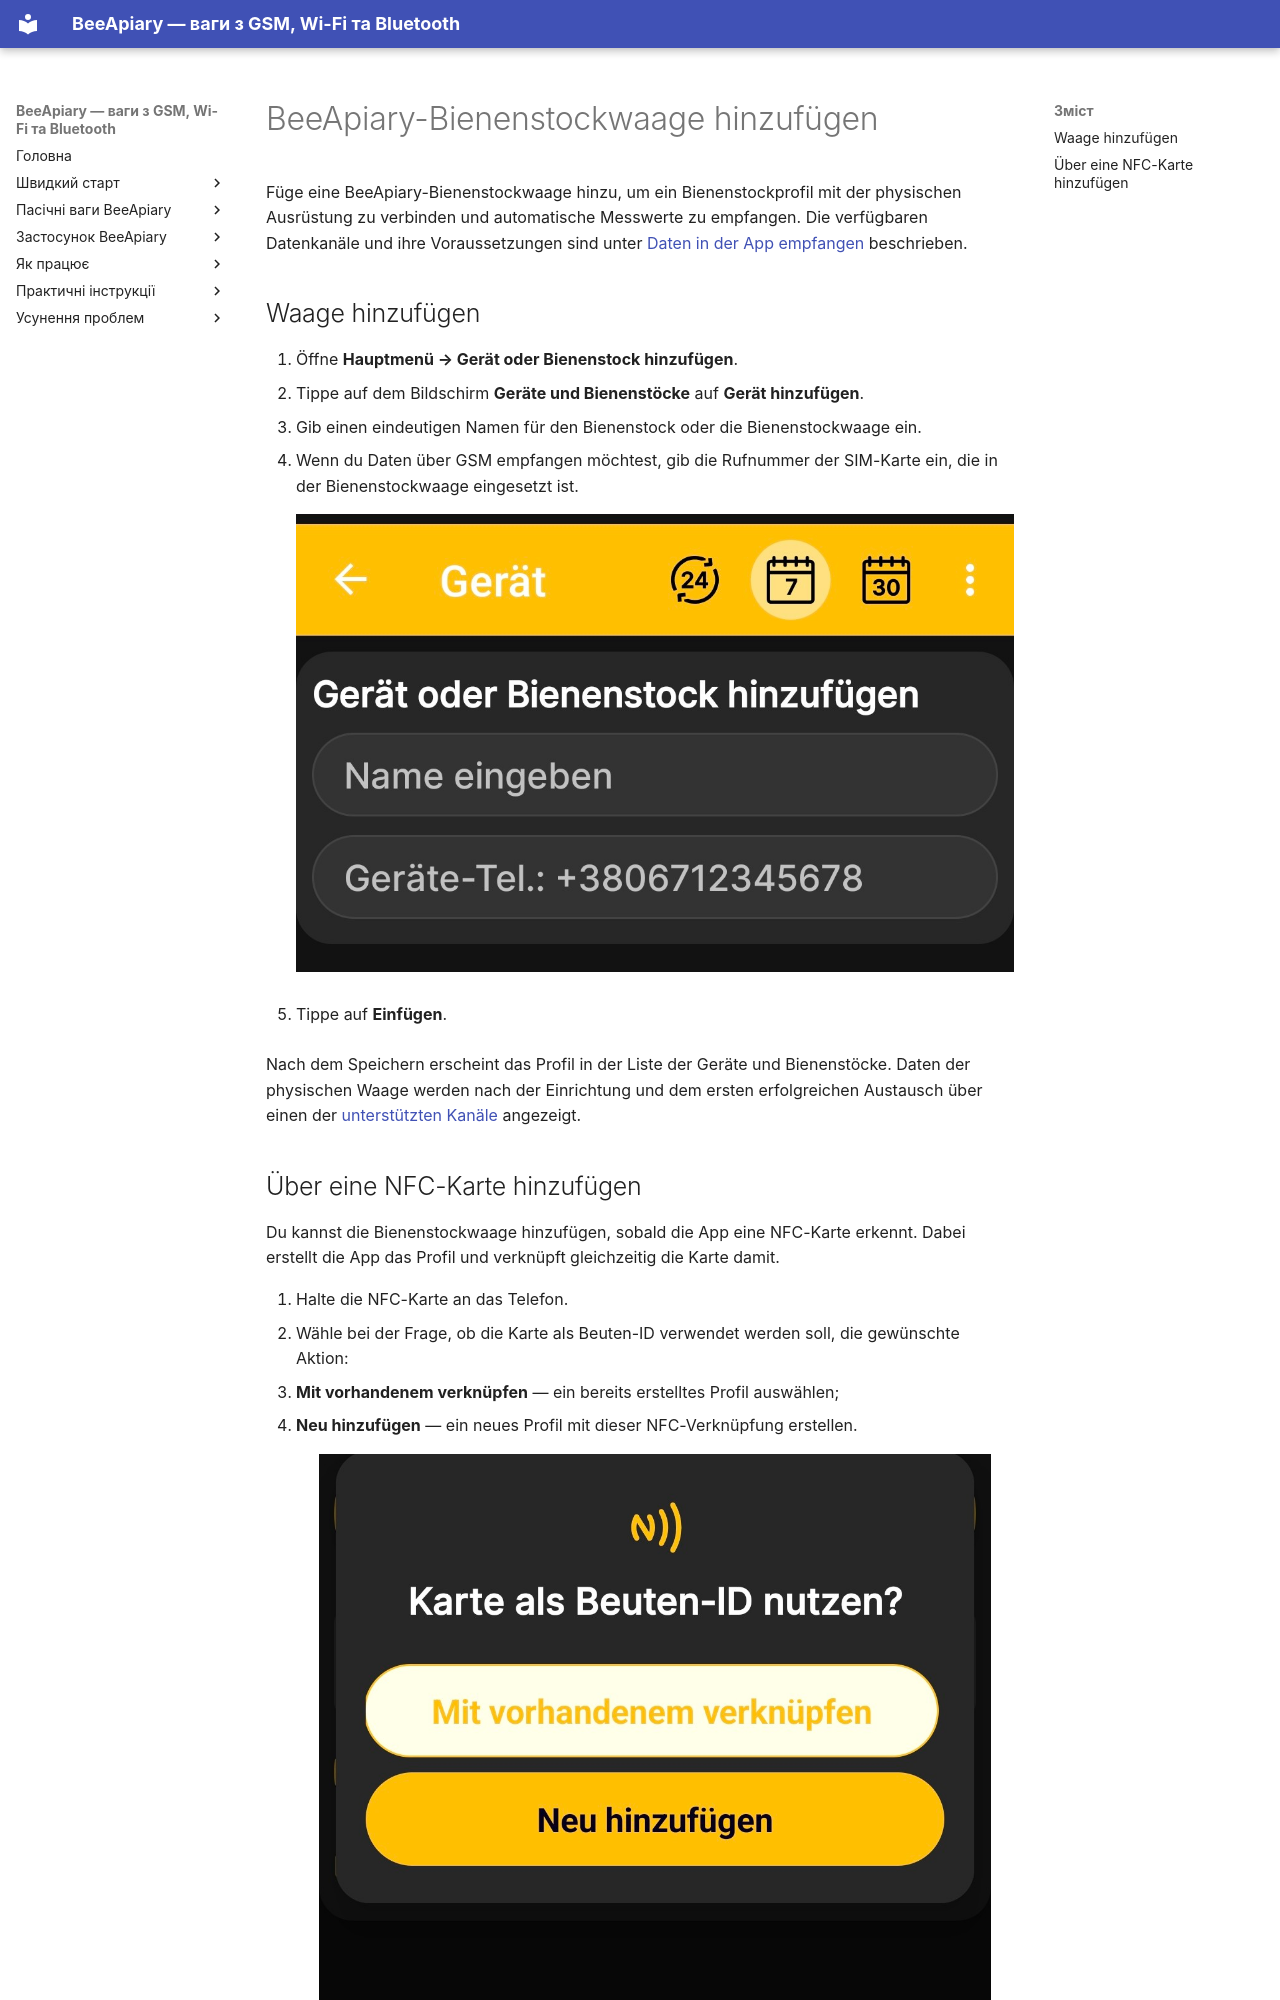

repository: Ivan-Bdgilko/BeeApiary_Docs · page: de/app/add-device/index.html · generator: mkdocs

# BeeApiary-Bienenstockwaage hinzufügen

Füge eine BeeApiary-Bienenstockwaage hinzu, um ein Bienenstockprofil mit der physischen Ausrüstung zu verbinden und automatische Messwerte zu empfangen. Die verfügbaren Datenkanäle und ihre Voraussetzungen sind unter [Daten in der App empfangen](../system/connectivity.md) beschrieben.

## Waage hinzufügen

1. Öffne **Hauptmenü → Gerät oder Bienenstock hinzufügen**.
2. Tippe auf dem Bildschirm **Geräte und Bienenstöcke** auf **Gerät hinzufügen**.
3. Gib einen eindeutigen Namen für den Bienenstock oder die Bienenstockwaage ein.
4. Wenn du Daten über GSM empfangen möchtest, gib die Rufnummer der SIM-Karte ein, die in der Bienenstockwaage eingesetzt ist.

    ![Formular zum Hinzufügen einer BeeApiary-Bienenstockwaage](../../assets/de/app/add-device/add-scales-form.jpg){ .doc-screenshot }

5. Tippe auf **Einfügen**.

Nach dem Speichern erscheint das Profil in der Liste der Geräte und Bienenstöcke. Daten der physischen Waage werden nach der Einrichtung und dem ersten erfolgreichen Austausch über einen der [unterstützten Kanäle](../system/connectivity.md) angezeigt.
